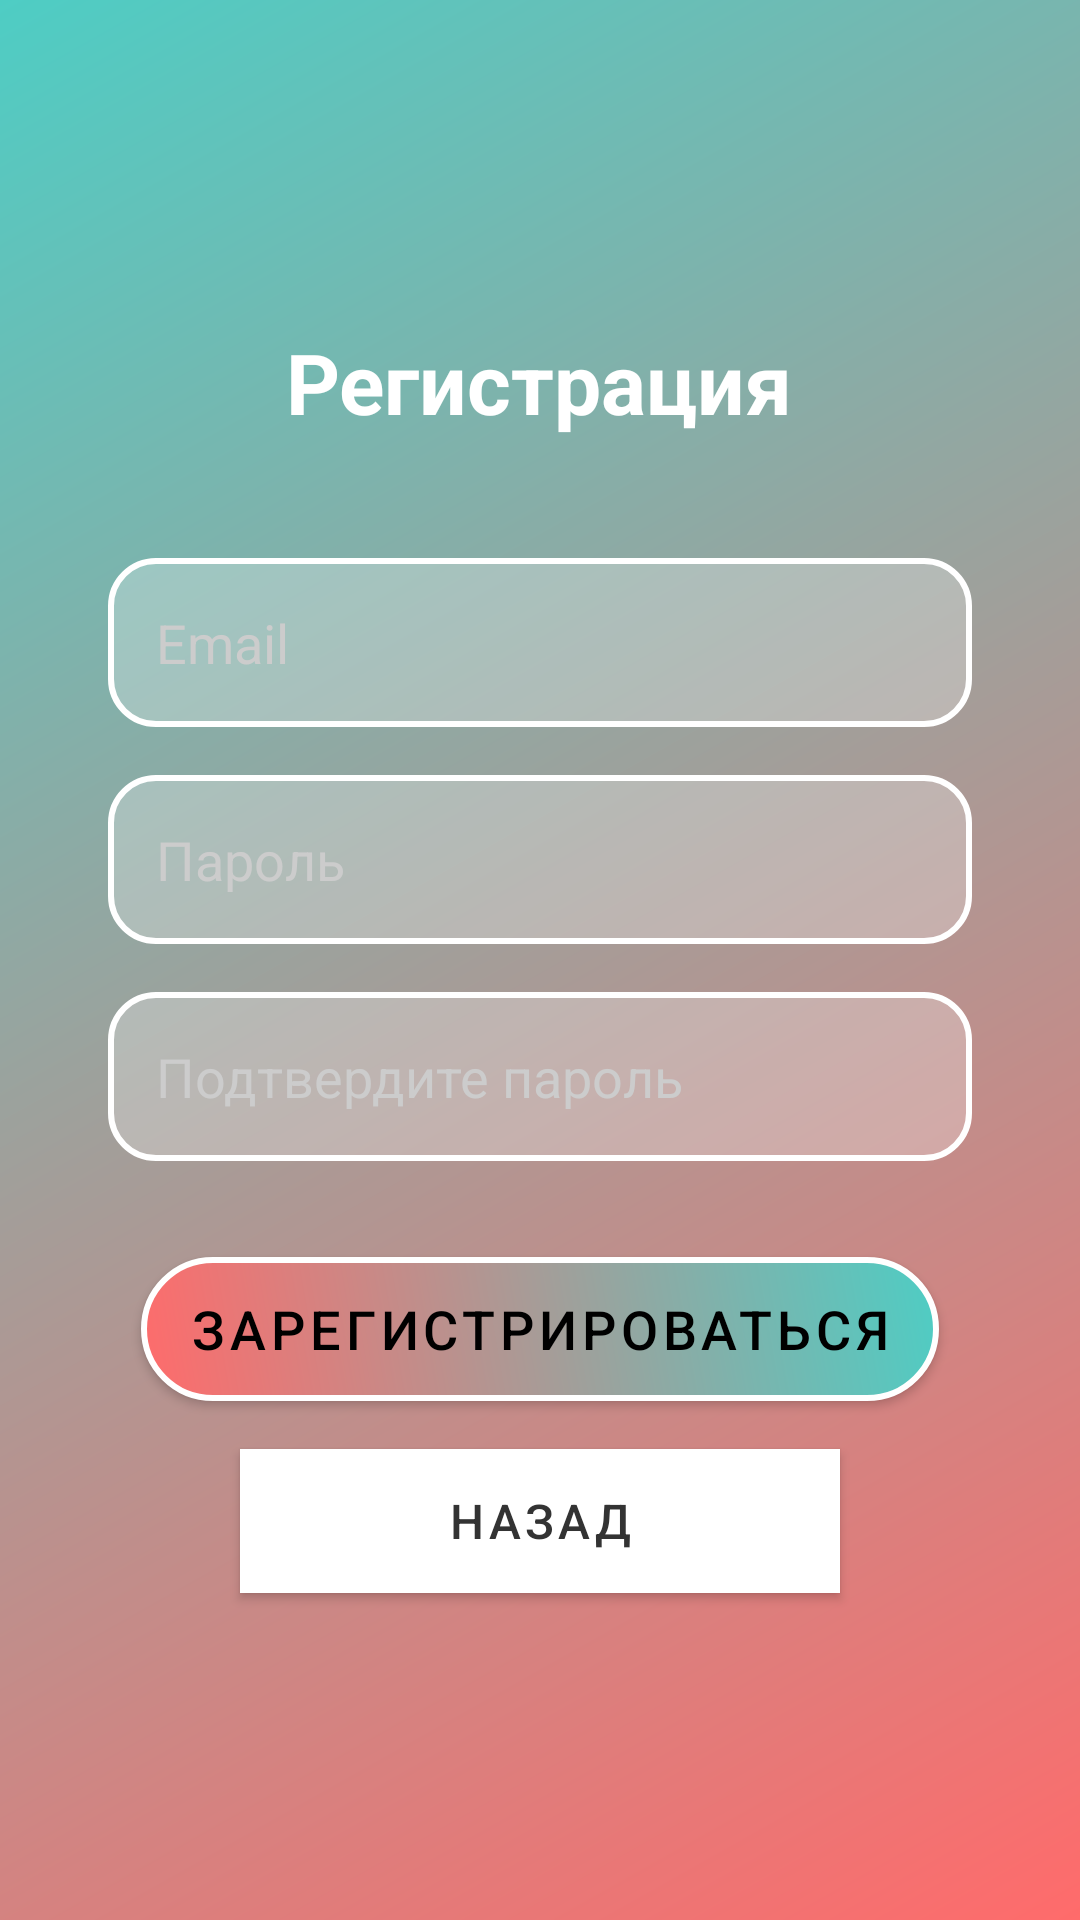

This screen was rendered from an Android layout file. Write that file and the resources it references.
<!-- AndroidManifest.xml: application theme Theme.Project_m -->
<!-- res/layout/activity_register.xml -->
<?xml version="1.0" encoding="utf-8"?>

<LinearLayout xmlns:android="http://schemas.android.com/apk/res/android"
    android:layout_width="match_parent"
    android:layout_height="match_parent"
    android:orientation="vertical"
    android:padding="16dp"
    android:background="@drawable/gradient_background"
    android:gravity="center">

    <TextView
        android:layout_width="wrap_content"
        android:layout_height="wrap_content"
        android:text="@string/register_title"
        android:textSize="28sp"
        android:textStyle="bold"
        android:textColor="#FFFFFF"
        android:layout_marginBottom="40dp" />

    <EditText
        android:id="@+id/editTextEmail"
        android:layout_width="match_parent"
        android:layout_height="wrap_content"
        android:layout_marginStart="20dp"
        android:layout_marginEnd="20dp"
        android:hint="@string/email_hint"
        android:inputType="textEmailAddress"
        android:importantForAutofill="yes"
        android:autofillHints="email"
        android:background="@drawable/edit_text_background"
        android:padding="16dp"
        android:layout_marginBottom="16dp"
        android:textColor="#FFFFFF"
        android:textColorHint="#CCCCCC" />

    <EditText
        android:id="@+id/editTextPassword"
        android:layout_width="match_parent"
        android:layout_height="wrap_content"
        android:layout_marginStart="20dp"
        android:layout_marginEnd="20dp"
        android:hint="@string/password_hint"
        android:inputType="textPassword"
        android:importantForAutofill="yes"
        android:autofillHints="password"
        android:background="@drawable/edit_text_background"
        android:padding="16dp"
        android:layout_marginBottom="16dp"
        android:textColor="#FFFFFF"
        android:textColorHint="#CCCCCC" />

    <EditText
        android:id="@+id/editTextConfirmPassword"
        android:layout_width="match_parent"
        android:layout_height="wrap_content"
        android:layout_marginStart="20dp"
        android:layout_marginEnd="20dp"
        android:hint="@string/confirm_password_hint"
        android:inputType="textPassword"
        android:importantForAutofill="yes"
        android:autofillHints="password"
        android:background="@drawable/edit_text_background"
        android:padding="16dp"
        android:layout_marginBottom="32dp"
        android:textColor="#FFFFFF"
        android:textColorHint="#CCCCCC" />

    <Button
        android:id="@+id/buttonRegister"
        android:layout_width="wrap_content"
        android:layout_height="wrap_content"
        android:layout_gravity="center"
        android:minWidth="200dp"
        android:text="@string/register_button"
        android:textSize="18sp"
        android:background="@drawable/button_gradient"
        android:textColor="#000000"
        android:layout_marginBottom="16dp" />

    <Button
        android:id="@+id/buttonBack"
        android:layout_width="wrap_content"
        android:layout_height="wrap_content"
        android:layout_gravity="center"
        android:minWidth="200dp"
        android:text="@string/back_button"
        android:textSize="16sp"
        android:background="#FFFFFF"
        android:textColor="#333333" />

</LinearLayout>
<!-- resources referenced by this layout -->
<resources>
  <!-- drawable button_gradient (drawable) -->
  <?xml version="1.0" encoding="utf-8"?>
  
  <shape xmlns:android="http://schemas.android.com/apk/res/android">
      <gradient
          android:startColor="@color/gradient_start"
          android:endColor="@color/gradient_end"
          android:angle="45" />
      <corners android:radius="25dp" />
      <stroke
          android:width="2dp"
          android:color="@color/white" />
  </shape>
  <!-- drawable edit_text_background (drawable) -->
  <?xml version="1.0" encoding="utf-8"?>
  
  <shape xmlns:android="http://schemas.android.com/apk/res/android">
      <solid android:color="#40FFFFFF" />
      <corners android:radius="15dp" />
      <stroke
          android:width="2dp"
          android:color="@color/white" />
  </shape>
  <!-- drawable gradient_background (drawable) -->
  <?xml version="1.0" encoding="utf-8"?>
  
  <shape xmlns:android="http://schemas.android.com/apk/res/android">
      <gradient
          android:startColor="@color/gradient_start"
          android:endColor="@color/gradient_end"
          android:angle="135"
          android:type="linear" />
      <corners android:radius="0dp" />
  </shape>
  <string name="back_button">Назад</string>
  <string name="confirm_password_hint">Подтвердите пароль</string>
  <string name="email_hint">Email</string>
  <string name="password_hint">Пароль</string>
  <string name="register_button">Зарегистрироваться</string>
  <string name="register_title">Регистрация</string>
  <style name="Theme.Project_m" parent="Theme.MaterialComponents.DayNight.NoActionBar">
          
          <item name="colorPrimary">@color/gradient_start</item>
          <item name="colorPrimaryVariant">@color/gradient_end</item>
          <item name="colorOnPrimary">@color/white</item>
  
          
          <item name="materialButtonStyle">@style/CustomButtonStyle</item>
  
          
          <item name="android:buttonStyle">@style/CustomButtonStyle</item>
      </style>
  <color name="gradient_start">#FF6B6B</color>
  <color name="gradient_end">#4ECDC4</color>
  <color name="white">#FFFFFFFF</color>
  <style name="CustomButtonStyle" parent="Widget.MaterialComponents.Button">
          <item name="android:background">@drawable/button_gradient</item>
          <item name="android:textColor">@color/white</item>
          <item name="backgroundTint">@null</item>
      </style>
</resources>
